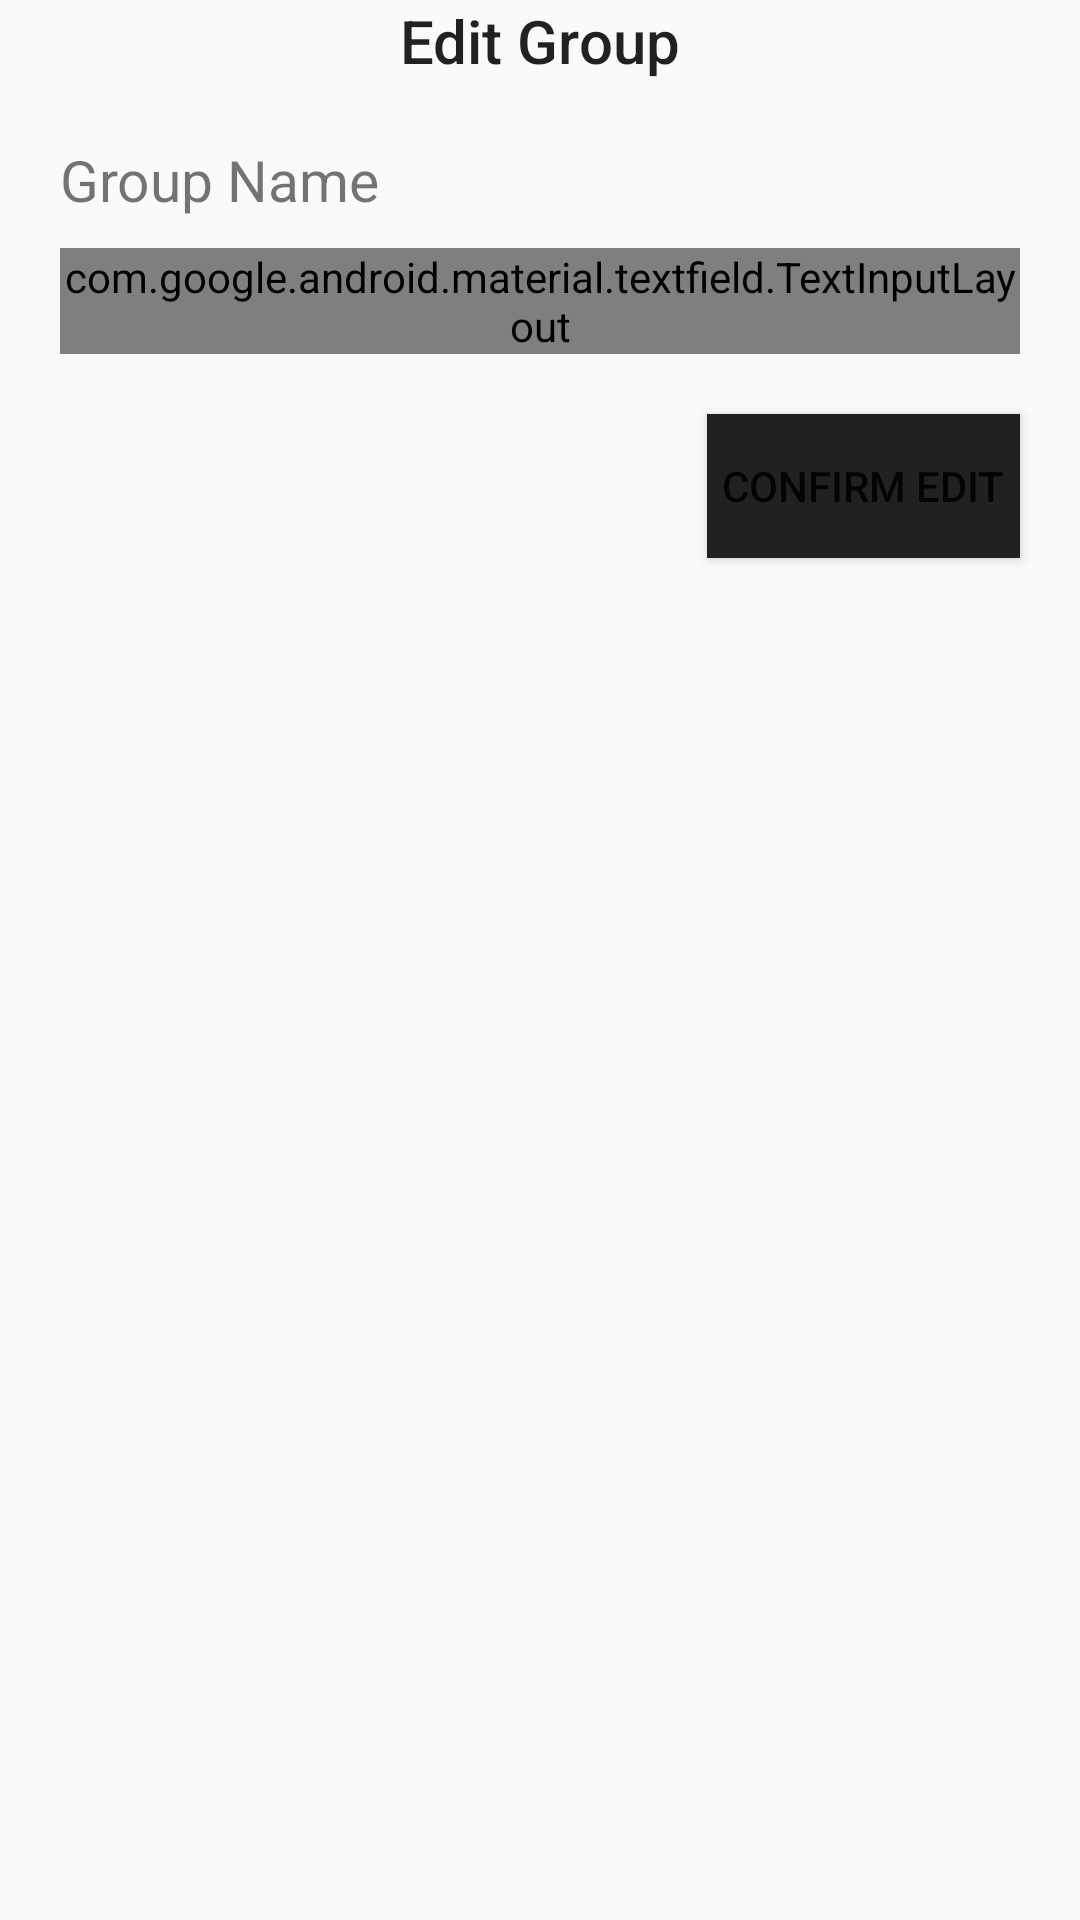

The Android layout XML behind this screen, and the referenced resources:
<!-- AndroidManifest.xml: application theme AppTheme -->
<!-- res/layout/dialog_edit_group.xml -->
<?xml version="1.0" encoding="utf-8"?>
<LinearLayout xmlns:android="http://schemas.android.com/apk/res/android"
    android:layout_width="match_parent"
    android:layout_height="match_parent"
    android:orientation="vertical">

    <TextView
        android:id="@+id/textView3"
        android:layout_width="wrap_content"
        android:layout_height="wrap_content"
        android:layout_gravity="center"
        android:text="Edit Group"
        android:textAppearance="@style/TextAppearance.AppCompat.Title" />

    <TextView
        android:id="@+id/text_edit_group_name"
        android:layout_width="match_parent"
        android:layout_height="wrap_content"
        android:layout_marginLeft="20dp"

        android:layout_marginTop="20dp"
        android:layout_marginRight="20dp"
        android:text="Group Name"
        android:textSize="19sp" />

    <com.google.android.material.textfield.TextInputLayout
        style="@style/Widget.MaterialComponents.TextInputLayout.OutlinedBox"
        android:layout_width="match_parent"
        android:layout_height="wrap_content"
        android:layout_marginLeft="20dp"
        android:layout_marginTop="10dp"
        android:layout_marginRight="20dp">

        <com.google.android.material.textfield.TextInputEditText
            android:id="@+id/edit_text_new_description"
            android:layout_width="match_parent"
            android:layout_height="wrap_content"
            android:gravity="left|top"
            android:hint="Enter Description"
            android:minLines="6" />
    </com.google.android.material.textfield.TextInputLayout>

    <Button
        android:id="@+id/button_confirm_edit"
        android:layout_width="wrap_content"
        android:layout_height="wrap_content"
        android:layout_gravity="end"
        android:layout_marginTop="20dp"
        android:layout_marginRight="20dp"
        android:background="@color/DarkModePrimaryDarkColor"
        android:padding="5dp"
        android:text="Confirm Edit" />

</LinearLayout>
<!-- resources referenced by this layout -->
<resources>
  <color name="DarkModePrimaryDarkColor">#212121</color>
  <style name="AppTheme" parent="Theme.AppCompat.Light.DarkActionBar">
          
          <item name="colorPrimary">@color/colorPrimary</item>
          <item name="colorPrimaryDark">@color/colorPrimaryDark</item>
          <item name="colorAccent">@color/colorAccent</item>
      </style>
  <!-- not gathered from this repository: default colours our renderer supplied (Android Studio template values) -->
  <color name="colorPrimary">#FF6200EE</color>
  <color name="colorPrimaryDark">#FF3700B3</color>
  <color name="colorAccent">#FF03DAC5</color>
</resources>
